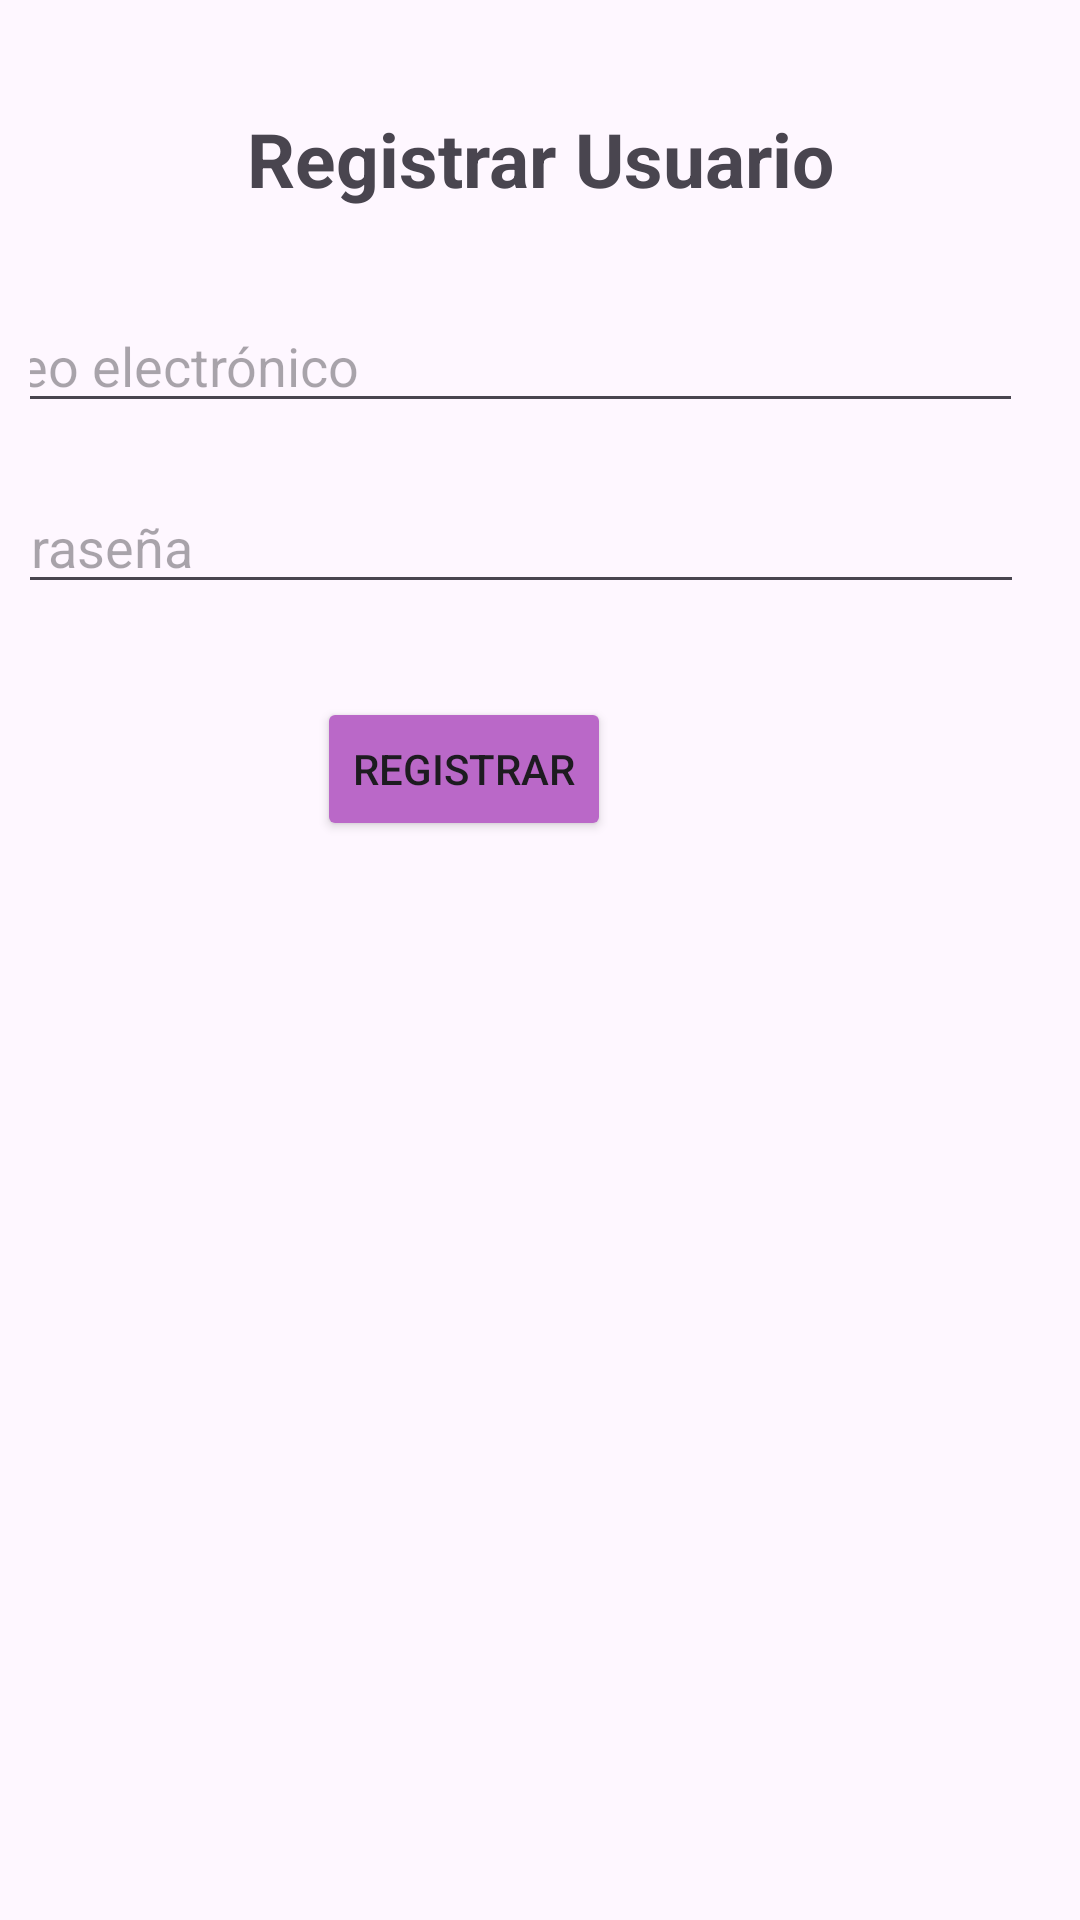

Here is an Android app screen rendered from its layout file. Give the layout XML and the strings, colors and styles it references.
<!-- AndroidManifest.xml: application theme Theme.Efinal -->
<!-- res/layout/activity_register.xml -->
<?xml version="1.0" encoding="utf-8"?>
<androidx.constraintlayout.widget.ConstraintLayout xmlns:android="http://schemas.android.com/apk/res/android"
    xmlns:app="http://schemas.android.com/apk/res-auto"
    xmlns:tools="http://schemas.android.com/tools"
    android:layout_width="match_parent"
    android:layout_height="match_parent"
    android:padding="10dp"
    tools:context=".RegisterActivity">

    <TextView
        android:id="@+id/textView"
        android:layout_width="0dp"
        android:layout_height="wrap_content"
        android:layout_marginStart="12dp"
        android:layout_marginTop="26dp"
        android:layout_marginEnd="12dp"
        android:paddingBottom="20dp"
        android:text="Registrar Usuario"
        android:textAlignment="center"
        android:textSize="25sp"
        android:textStyle="bold"
        app:layout_constraintEnd_toEndOf="parent"
        app:layout_constraintStart_toStartOf="parent"
        app:layout_constraintTop_toTopOf="parent" />

    <EditText
        android:id="@+id/txtEmailNuevo"
        android:layout_width="0dp"
        android:layout_height="wrap_content"
        android:layout_marginTop="10dp"
        android:hint="Correo electrónico"
        android:inputType="textEmailAddress"
        app:layout_constraintEnd_toEndOf="@+id/txtPasswordNuevo"
        app:layout_constraintStart_toStartOf="@+id/txtPasswordNuevo"
        app:layout_constraintTop_toBottomOf="@+id/textView" />

    <EditText
        android:id="@+id/txtPasswordNuevo"
        android:layout_width="373dp"
        android:layout_height="wrap_content"
        android:layout_marginTop="19dp"
        android:layout_marginEnd="9dp"
        android:hint="Contraseña"
        android:inputType="textPassword"
        app:layout_constraintEnd_toEndOf="parent"
        app:layout_constraintTop_toBottomOf="@+id/txtEmailNuevo" />

    <Button
        android:id="@+id/btnRegistrarUsuario"
        android:layout_width="wrap_content"
        android:layout_height="wrap_content"
        android:layout_marginTop="31dp"
        android:backgroundTint="#BA68C8"
        android:text="Registrar"
        app:layout_constraintEnd_toEndOf="@+id/txtPasswordNuevo"
        app:layout_constraintStart_toStartOf="@+id/txtPasswordNuevo"
        app:layout_constraintTop_toBottomOf="@+id/txtPasswordNuevo" />
</androidx.constraintlayout.widget.ConstraintLayout>
<!-- resources referenced by this layout -->
<resources>
  <style name="Theme.Efinal" parent="Base.Theme.Efinal" />
  <style name="Base.Theme.Efinal" parent="Theme.Material3.DayNight.NoActionBar">
          
          
      </style>
</resources>
